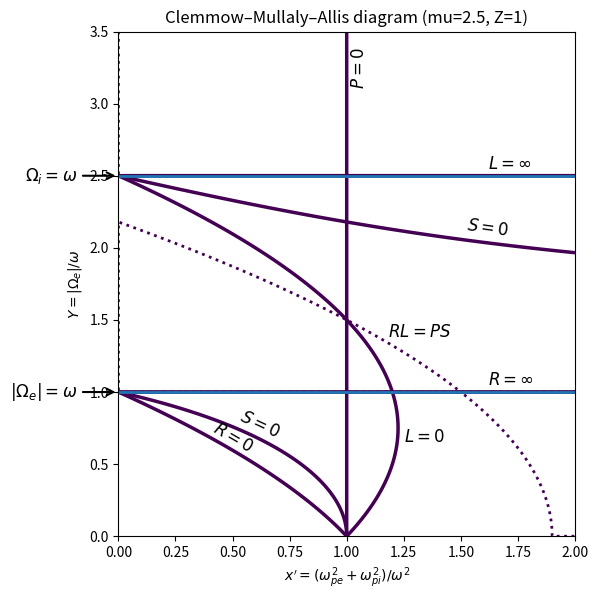

The script that saved this image:
# %% IMPORTS
import numpy as np
import matplotlib.pyplot as plt
# %% FUNCTIONS

def stix_params_cma_xy(xp, Y, mu=2.5, Z=1.0):
    """
    CMA in Stix-like coordinates:
      x' = (ω_pe^2 + ω_pi^2)/ω^2
      Y  = |Ω_e|/ω  >= 0
    with mu = m_i/m_e, Z ion charge.

    We express species parameters in terms of x', Y.
    """

    xp = np.asarray(xp, dtype=float)
    Y  = np.asarray(Y, dtype=float)

    # For quasi-neutral two-component plasma:
    # ω_pi^2/ω_pe^2 = Z * m_e/m_i = Z/mu
    # Thus: x' = X + X_i = X*(1 + Z/mu)
    # -> X = x' / (1 + Z/mu), X_i = x' - X
    fac = 1.0 + Z / mu
    X  = xp / fac
    Xi = xp - X

    # Signed gyrofrequency ratios Ω_s/ω:
    # electron: Ω_e = -|Ω_e| -> Ω_e/ω = -Y
    # ion:     Ω_i = +Z e B0/m_i = (Z/mu)|Ω_e| -> Ω_i/ω = +(Z/mu) Y
    Ye = -Y
    Yi = (Z / mu) * Y

    # Cold-plasma Stix parameters:
    # R = 1 - Σ X_s / (1 + Ω_s/ω)
    # L = 1 - Σ X_s / (1 - Ω_s/ω)
    R = 1.0 - (X  / (1.0 + Ye) + Xi / (1.0 + Yi))
    L = 1.0 - (X  / (1.0 - Ye) + Xi / (1.0 - Yi))
    P = 1.0 - xp
    S = 0.5 * (R + L)
    D = 0.5 * (R - L)

    return R, L, S, D, P

def plot_cma(mu=2.5, Z=1.0, xp_max=2.0, Y_max=3.5, N=1200):
    xp = np.linspace(0.0, xp_max, N)
    Y  = np.linspace(0.0, Y_max, N)
    XX, YY = np.meshgrid(xp, Y)

    R, L, S, D, P = stix_params_cma_xy(XX, YY, mu=mu, Z=Z)

    fig = plt.figure(figsize=(6.1, 6.1))
    ax = plt.gca()

    # Boundary lines: P=0, R=0, L=0, S=0, and RL=PS (often drawn dotted)
    ax.contour(XX, YY, P, levels=[0.0], linewidths=2.5)
    ax.contour(XX, YY, R, levels=[0.0], linewidths=2.5)
    ax.contour(XX, YY, L, levels=[0.0], linewidths=2.5)
    ax.contour(XX, YY, S, levels=[0.0], linewidths=2.5)

    F = R * L - P * S
    ax.contour(XX, YY, F, levels=[0.0], linewidths=2.0, linestyles=":")

    # Key resonance markers in Stix plot:
    # |Ω_e| = ω  -> Y = 1
    # Ω_i = ω    -> Y = mu/Z
    ax.axhline(1.0, linewidth=2.0)
    ax.axhline(mu / Z, linewidth=2.0)

    ax.set_xlim(0.0, xp_max)
    ax.set_ylim(0.0, Y_max)

    ax.set_xlabel(r"$x' = (\omega_{pe}^2 + \omega_{pi}^2)/\omega^2$")
    ax.set_ylabel(r"$Y = |\Omega_e|/\omega$")
    ax.set_title(f"Clemmow–Mullaly–Allis diagram (mu={mu:g}, Z={Z:g})")

    # Optional: add a few text labels similar to Stix
    #ax.text(1.02, 0.15, r"$P=0$", transform=ax.transAxes)
    #ax.text(1.02, 0.15, r"$RL=PS$", transform=ax.transAxes)
    #ax.text(0.78, 0.60, r"$RL=PS$", transform=ax.transAxes)
    
    
    # after plotting all boundary curves, before plt.tight_layout()/savefig:

    # --- Stix-style annotations (boundary labels, as in Stix) ---

    ax = plt.gca()

    # helper for consistent text styling
    txt_kw = dict(fontsize=12)

    # Label key boundaries. Adjust x,y slightly if labels overlap with curves.
    ax.text(1.18, 1.38, r"$RL=PS$", **txt_kw)
    ax.text(1.52, 2.08, r"$S=0$", rotation=-8, **txt_kw)

    # horizontal resonance lines:
    #ax.text(1.52, 1.03, r"$|\Omega_e|=\omega$", **txt_kw)
    #ax.text(1.52, mu + 0.03, r"$\Omega_i=\omega$", **txt_kw)
    

    # Optional: label the horizontal lines also with "S=0" etc if you have them as distinct boundaries.
    # In Stix, S=0 is a boundary, often drawn as a slanted curve. Put label near the corresponding curve if present.
    # Example placement (only if you actually plotted S=0 as a separate curve):
    # ax.text(1.68, 2.02, r"$S=0$", rotation=-10, **txt_kw)

    # Vertical line at x'=1 is a prominent divider in your plot
    ax.text(1.02, 3.25, r"$P=0$", rotation=90, va="center", **txt_kw)  # if x'=1 corresponds to P=0 in your chosen x'

    # Labels for R=0, L=0 near the lower left branch family (place near where those boundaries lie)
    ax.text(0.40, 0.58, r"$R=0$", rotation=-30, **txt_kw)
    ax.text(0.52, 0.68, r"$S=0$", rotation=-25, **txt_kw)
    ax.text(1.25, 0.65, r"$L=0$", rotation=0, **txt_kw)


    # Labels for R=∞, L=∞ near the upper right (as in Stix)
    ax.text(1.62, 1.05, r"$R=\infty$", **txt_kw)
    ax.text(1.62, mu + 0.05, r"$L=\infty$", **txt_kw)
    #ax.text(1.52, mu + 0.03, r"$\Omega_i=\omega$", **txt_kw)

    # If you also plotted S=0 explicitly, label it
    # ax.text(1.65, 2.15, r"$S=0$", rotation=-8, **txt_kw)

    # Axis-side arrows, similar to Stix figure (optional, stylistic)
    ax.annotate(r"$|\Omega_e|=\omega$", xy=(0.0, 1.0), xytext=(-0.18, 1.0),
                textcoords="data", ha="right", va="center",
                arrowprops=dict(arrowstyle="->", lw=1.5), fontsize=12)

    ax.annotate(r"$\Omega_i=\omega$", xy=(0.00, mu), xytext=(-0.18, mu),
                textcoords="data", ha="right", va="center",
                arrowprops=dict(arrowstyle="->", lw=1.5), fontsize=12)

    # make sure labels are not clipped
    for t in ax.texts:
        t.set_clip_on(False)
    

    plt.tight_layout()
    plt.savefig("cma_diagram_two_component_plasma.png", dpi=300)
    plt.close()

## %% MAIN
# didactic mass ratio similar to the screenshot could be mu ~ 2.5
# physical proton-electron would be mu=1836
plot_cma(mu=2.5, Z=1.0, xp_max=2.0, Y_max=3.5, N=1200)
# %% END
